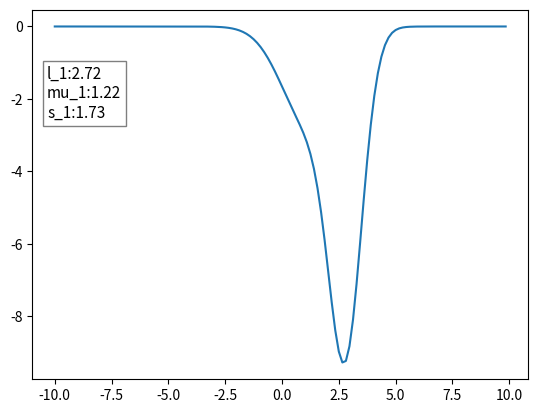
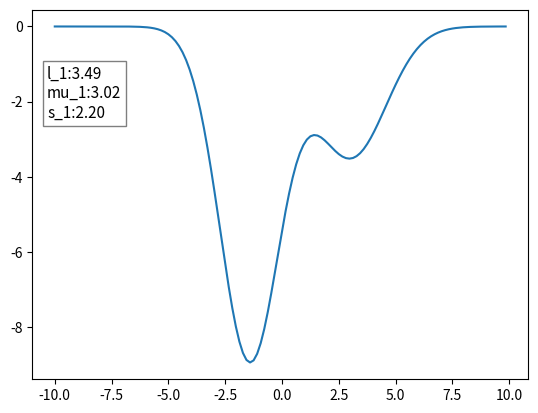
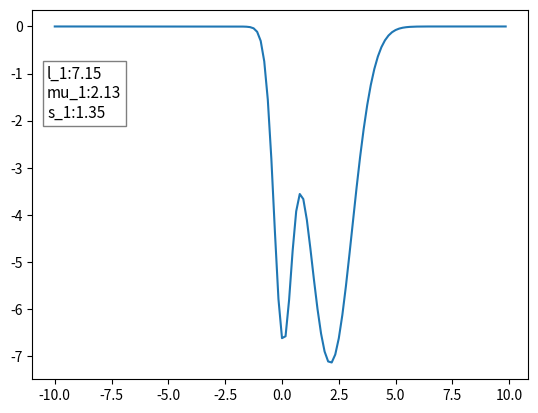
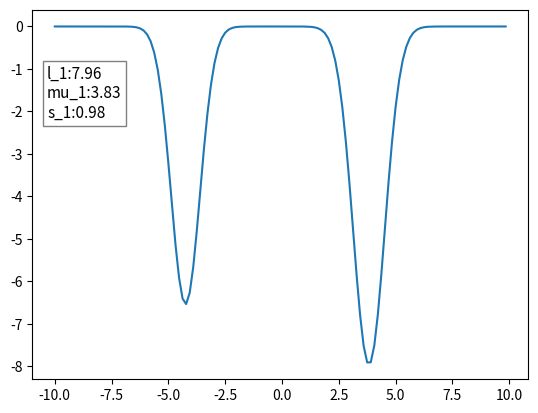
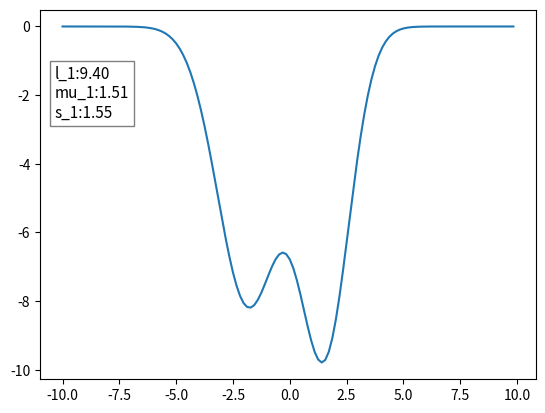
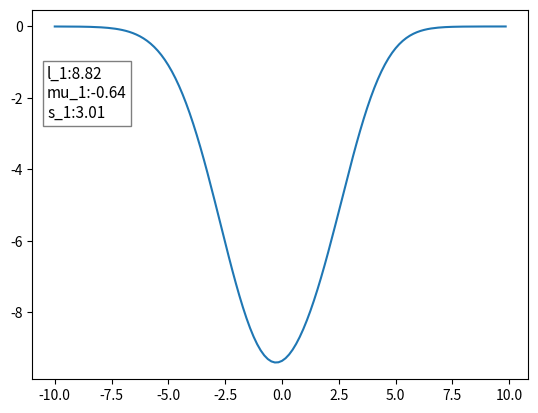
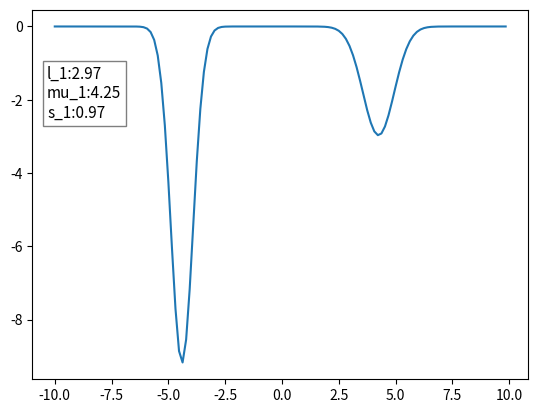
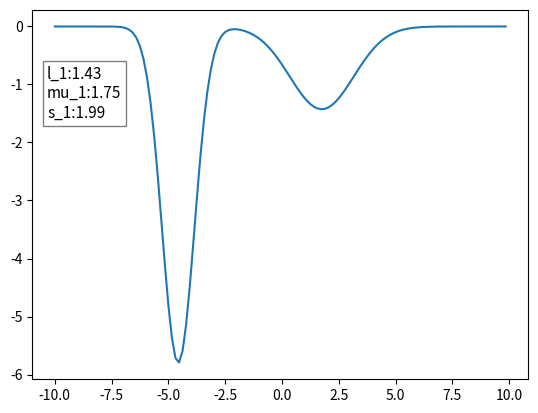
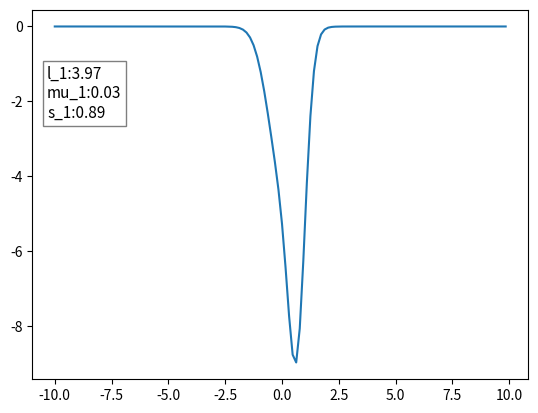
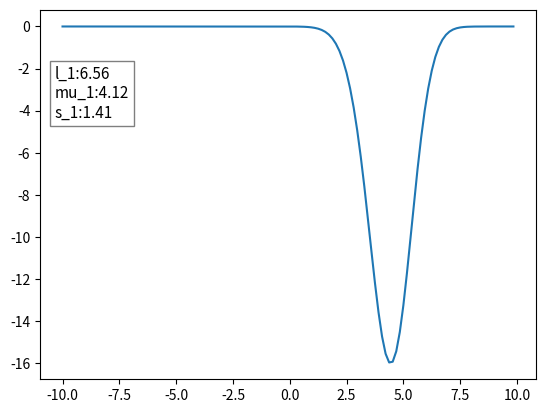
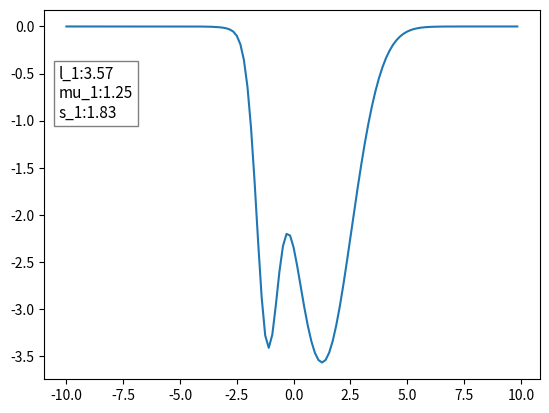
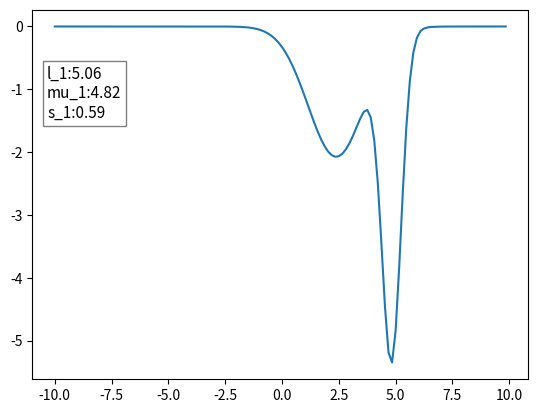
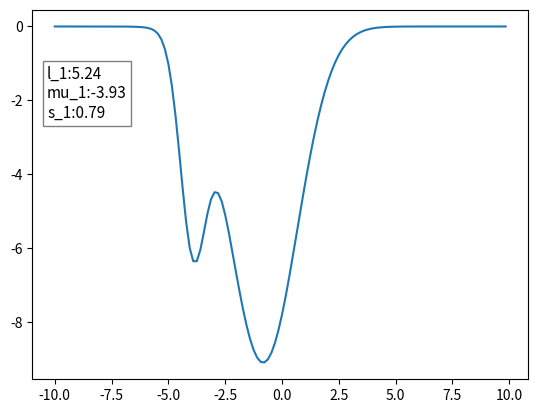
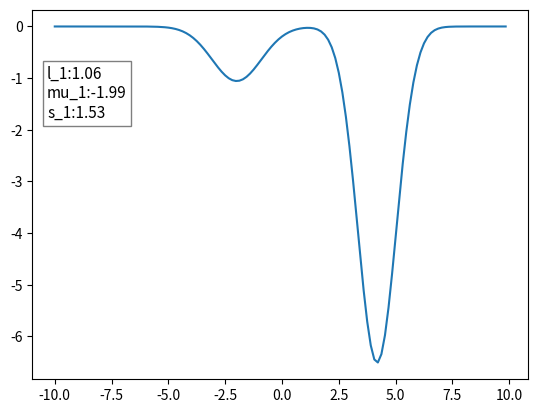
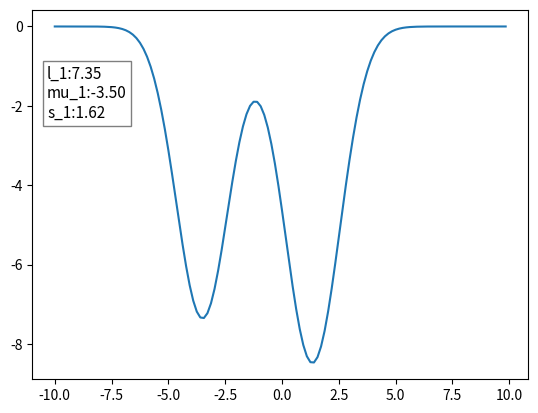
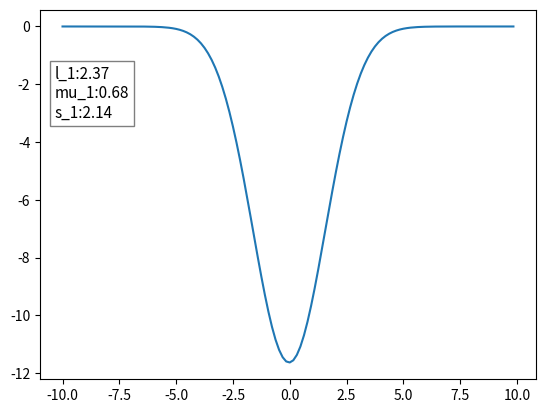

The script that saved these images, in order:
import numpy as np
import matplotlib.pyplot as plt
import random as rnd

#A*|x-c|

start = -10
stop = 10
X = np.arange(start, stop, (stop-start)/128)
low = 0
inc = 0.5
high = 4

np.random.seed(1234)

for i in range(100):

    l_1 = np.random.uniform(1, 10)
    mu_1 = np.random.uniform(-5, 5)
    s_1 = np.random.uniform(low + inc, high - (high / 7 * np.abs(mu_1)))

    l_2 = np.random.uniform(1, 10)
    mu_2 = np.random.uniform(-5, 5)
    s_2 = np.random.uniform(low + inc, high - (high/7 * np.abs(mu_2)))

    zz = [- l_1 * np.exp(-(x-mu_1)**2/s_1**2) - l_2 * np.exp(-(x-mu_2)**2/s_2**2) for x in X]

    fig, ax1 = plt.subplots()
    ax1.plot(X, zz)
    props = dict(boxstyle='square', facecolor='white', alpha=0.5)
    textstr = "l_1:{:.2f}\nmu_1:{:.2f}\ns_1:{:.2f}".format(l_1, mu_1, s_1)
    ax1.text(0.03, 0.85, textstr, transform=ax1.transAxes, fontsize=11, verticalalignment='top', bbox=props)
    plt.show()


   #l_1 = 10
   #mu_1 = -7
   #s_1 = 4
   #zz = [- l_1*np.exp(-(x-mu_1)**2/s_1) for x in X]
   ##zz = [np.sqrt(l_1/(2 * np.pi * x**3)) * np.exp(-l_1 * (x - mu_1)**2 / (2 * mu_1**2 * x)) for x in X[:]]
